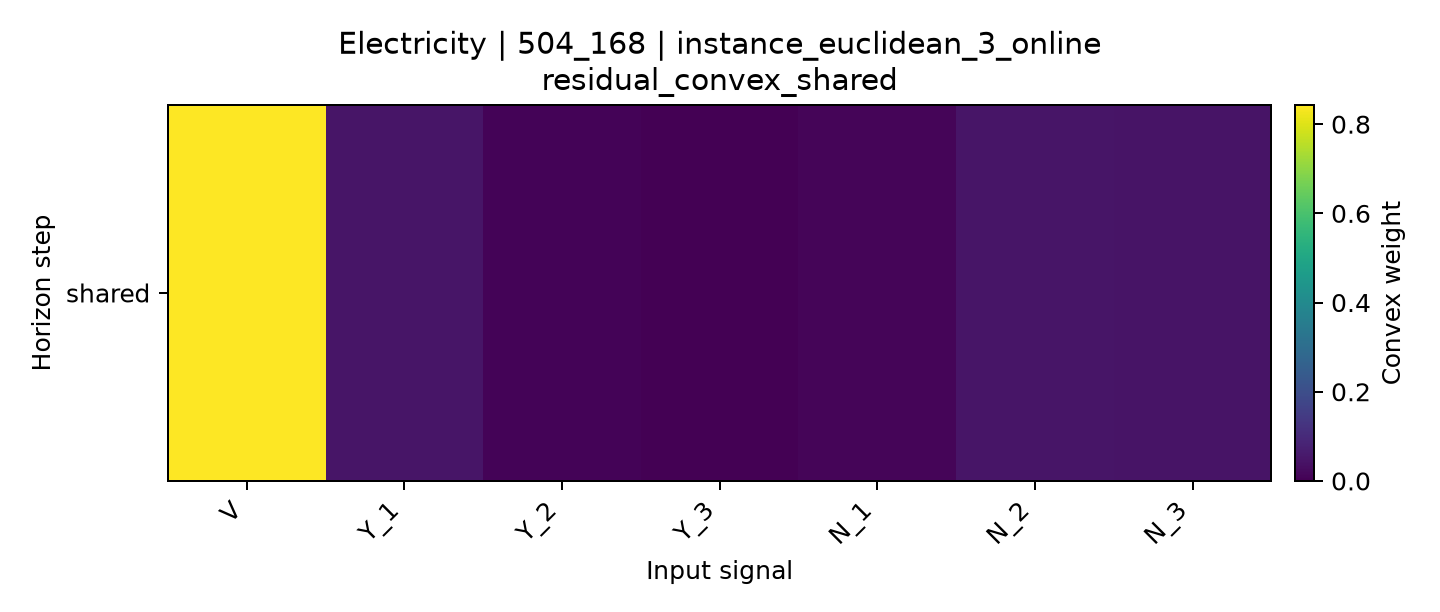

Values plotted in this chart, from the file beside it:
horizon, V, Y_1, Y_2, Y_3, N_1, N_2, N_3
shared, 0.8429, 0.04861, 0.007335, 0.0, 0.01128, 0.04627, 0.04358
